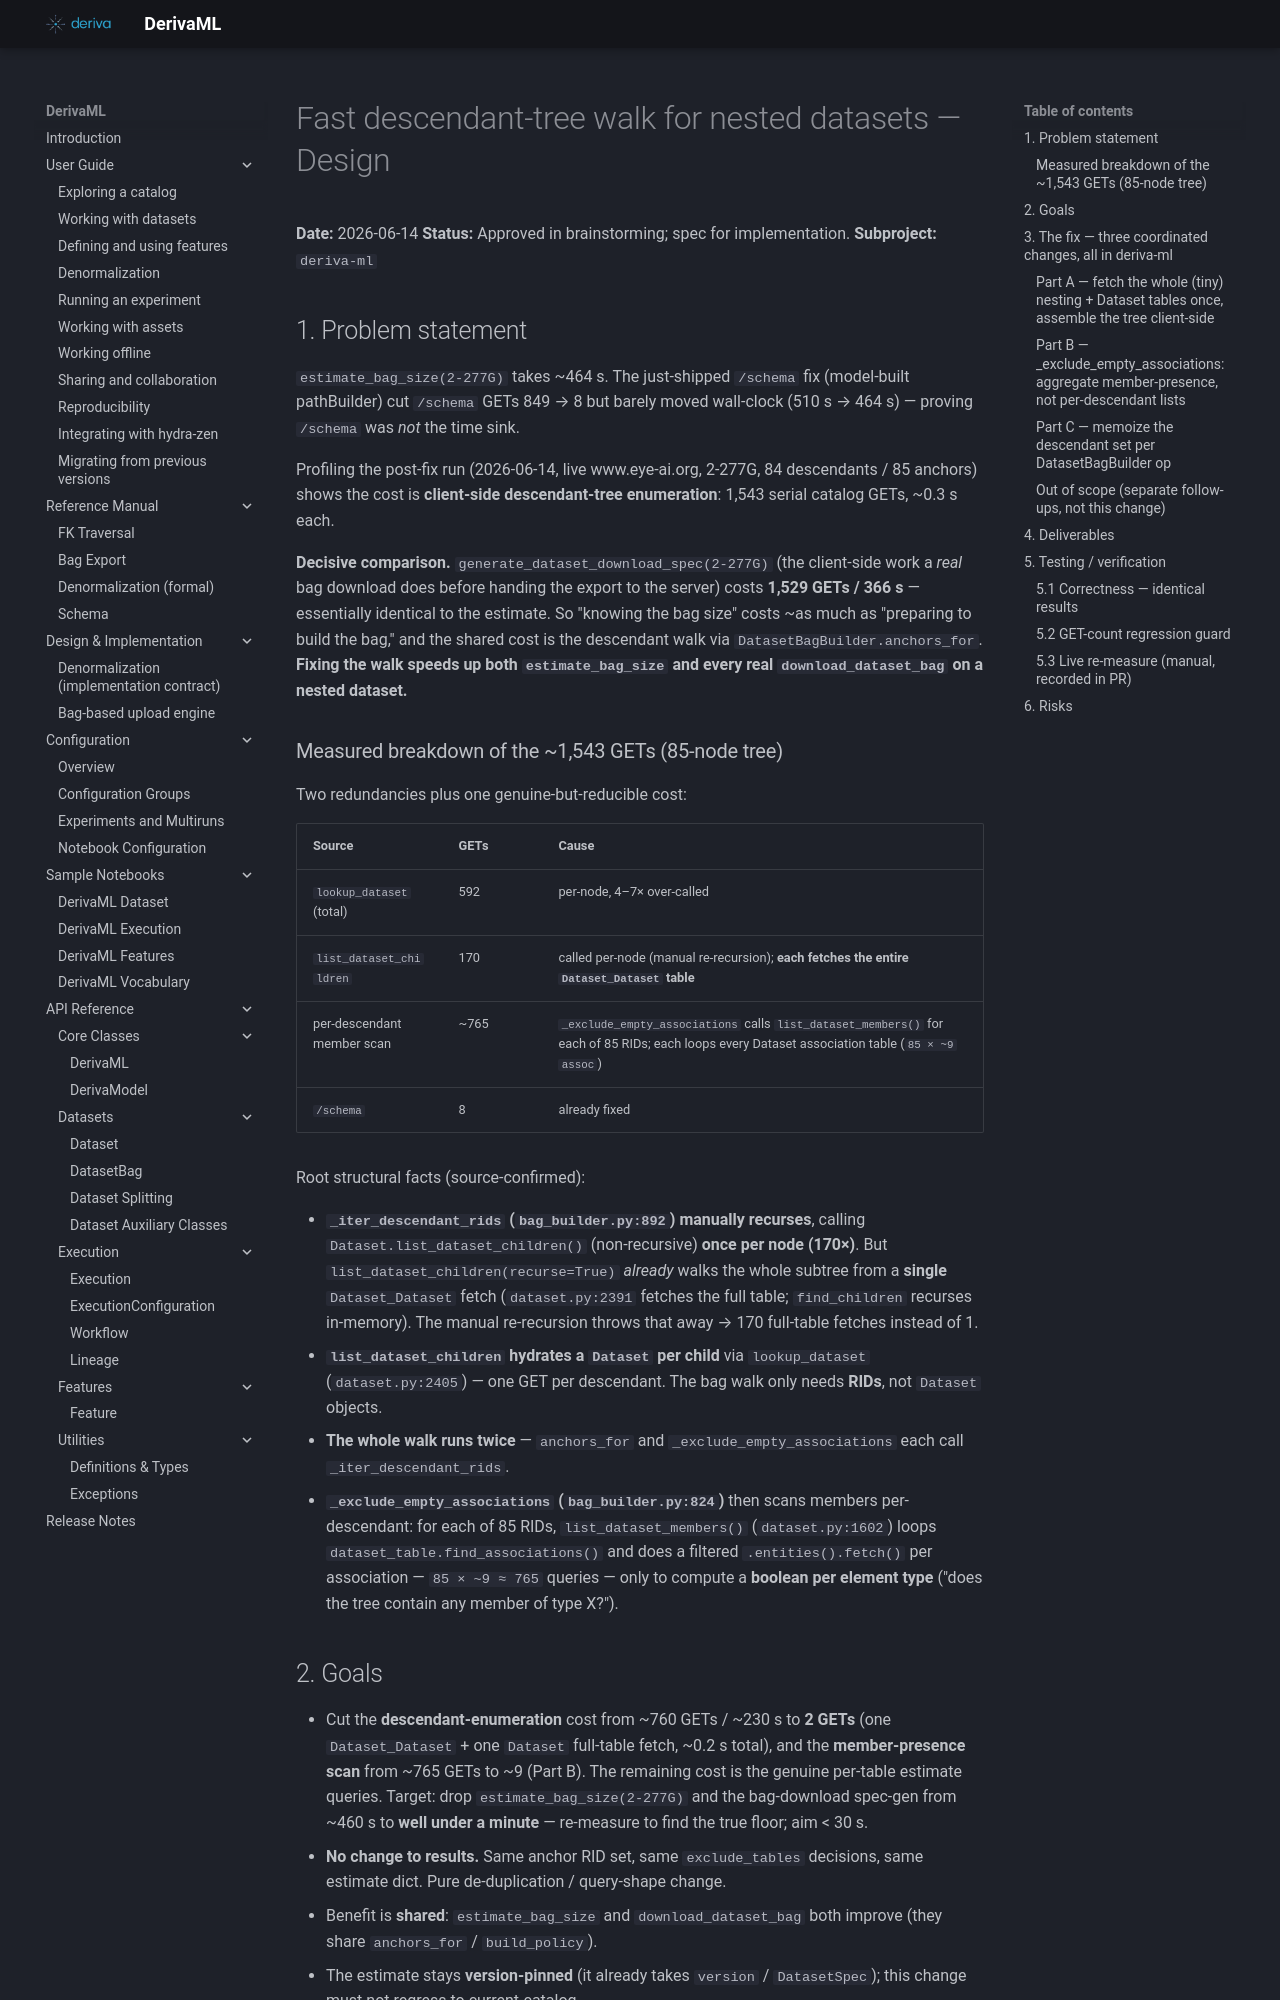

repository: informatics-isi-edu/deriva-ml · page: superpowers/specs/2026-06-14-descendant-walk-perf-design/index.html · generator: mkdocs

# Fast descendant-tree walk for nested datasets — Design

**Date:** 2026-06-14
**Status:** Approved in brainstorming; spec for implementation.
**Subproject:** `deriva-ml`

## 1. Problem statement

`estimate_bag_size(2-277G)` takes ~464 s. The just-shipped `/schema` fix
(model-built pathBuilder) cut `/schema` GETs 849 → 8 but barely moved
wall-clock (510 s → 464 s) — proving `/schema` was *not* the time sink.

Profiling the post-fix run (2026-06-14, live www.eye-ai.org, 2-277G, 84
descendants / 85 anchors) shows the cost is **client-side descendant-tree
enumeration**: 1,543 serial catalog GETs, ~0.3 s each.

**Decisive comparison.** `generate_dataset_download_spec(2-277G)` (the
client-side work a *real* bag download does before handing the export to the
server) costs **1,529 GETs / 366 s** — essentially identical to the estimate.
So "knowing the bag size" costs ~as much as "preparing to build the bag," and
the shared cost is the descendant walk via `DatasetBagBuilder.anchors_for`.
**Fixing the walk speeds up both `estimate_bag_size` and every real
`download_dataset_bag` on a nested dataset.**

### Measured breakdown of the ~1,543 GETs (85-node tree)

Two redundancies plus one genuine-but-reducible cost:

| Source | GETs | Cause |
|---|---|---|
| `lookup_dataset` (total) | 592 | per-node, 4–7× over-called |
| `list_dataset_children` | 170 | called per-node (manual re-recursion); **each fetches the entire `Dataset_Dataset` table** |
| per-descendant member scan | ~765 | `_exclude_empty_associations` calls `list_dataset_members()` for each of 85 RIDs; each loops every Dataset association table (`85 × ~9 assoc`) |
| `/schema` | 8 | already fixed |

Root structural facts (source-confirmed):

- **`_iter_descendant_rids` (`bag_builder.py:892`) manually recurses**,
  calling `Dataset.list_dataset_children()` (non-recursive) **once per node
  (170×)**. But `list_dataset_children(recurse=True)` *already* walks the whole
  subtree from a **single** `Dataset_Dataset` fetch (`dataset.py:2391` fetches
  the full table; `find_children` recurses in-memory). The manual re-recursion
  throws that away → 170 full-table fetches instead of 1.
- **`list_dataset_children` hydrates a `Dataset` per child** via
  `lookup_dataset` (`dataset.py:2405`) — one GET per descendant. The bag walk
  only needs **RIDs**, not `Dataset` objects.
- **The whole walk runs twice** — `anchors_for` and
  `_exclude_empty_associations` each call `_iter_descendant_rids`.
- **`_exclude_empty_associations` (`bag_builder.py:824`)** then scans members
  per-descendant: for each of 85 RIDs, `list_dataset_members()`
  (`dataset.py:1602`) loops `dataset_table.find_associations()` and does a
  filtered `.entities().fetch()` per association — `85 × ~9 ≈ 765` queries —
  only to compute a **boolean per element type** ("does the tree contain any
  member of type X?").

## 2. Goals

- Cut the **descendant-enumeration** cost from ~760 GETs / ~230 s to **2
  GETs** (one `Dataset_Dataset` + one `Dataset` full-table fetch, ~0.2 s
  total), and the **member-presence scan** from ~765 GETs to ~9 (Part B). The
  remaining cost is the genuine per-table estimate queries. Target: drop
  `estimate_bag_size(2-277G)` and the bag-download spec-gen from ~460 s to
  **well under a minute** — re-measure to find the true floor; aim < 30 s.
- **No change to results.** Same anchor RID set, same `exclude_tables`
  decisions, same estimate dict. Pure de-duplication / query-shape change.
- Benefit is **shared**: `estimate_bag_size` and `download_dataset_bag` both
  improve (they share `anchors_for` / `build_policy`).
- The estimate stays **version-pinned** (it already takes `version` /
  `DatasetSpec`); this change must not regress to current-catalog.

## 3. The fix — three coordinated changes, all in deriva-ml
